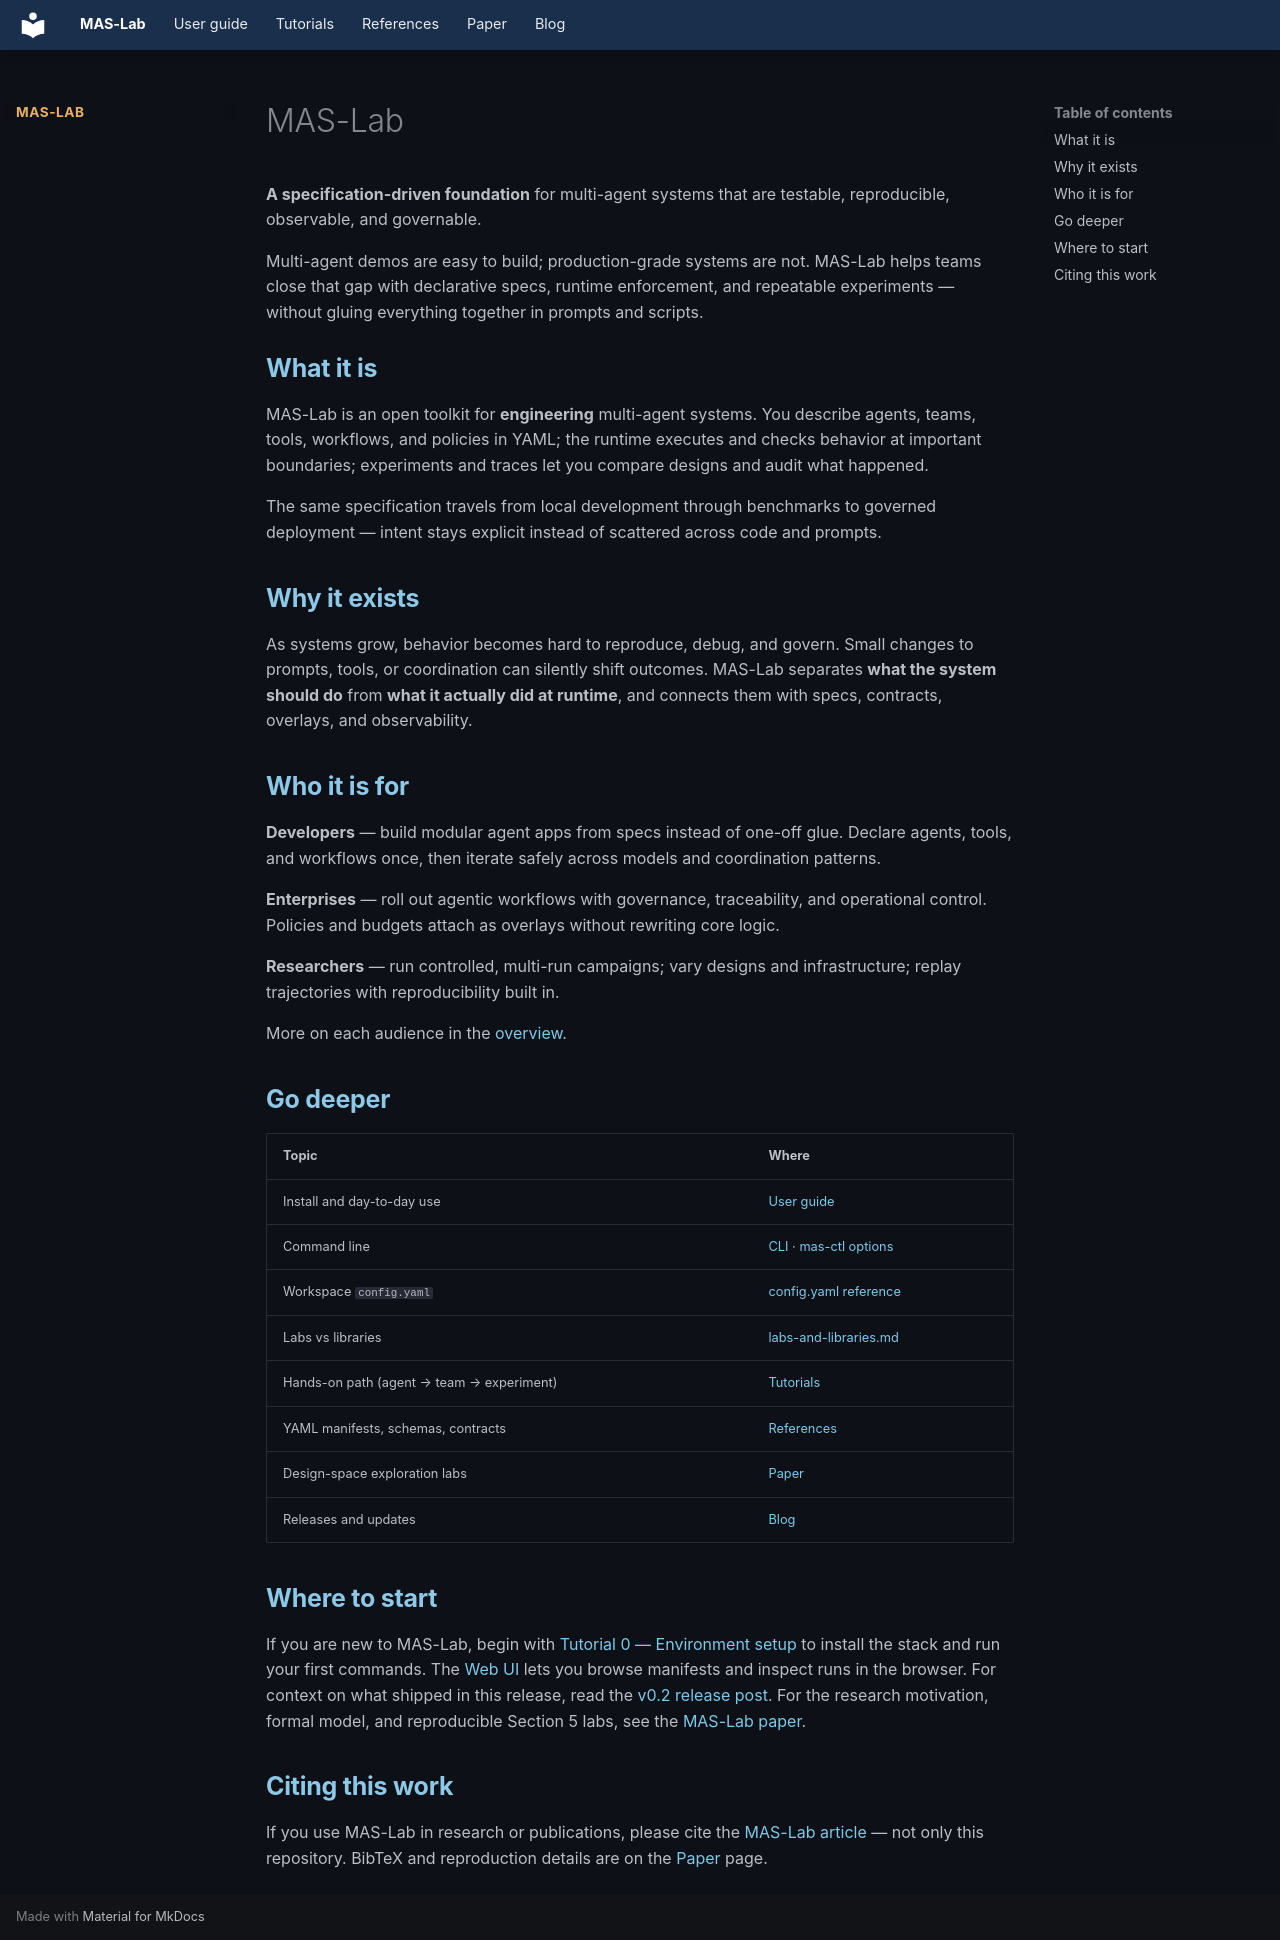

repository: outshift-open/mas-lab · page: index.html · generator: mkdocs

<!--
  Copyright (c) 2026 Cisco Systems, Inc. and its affiliates
  SPDX-License-Identifier: Apache-2.0
-->
# MAS-Lab

**A specification-driven foundation** for multi-agent systems that are testable,
reproducible, observable, and governable.

Multi-agent demos are easy to build; production-grade systems are not. MAS-Lab
helps teams close that gap with declarative specs, runtime enforcement, and
repeatable experiments — without gluing everything together in prompts and scripts.

<div class="mas-home" markdown="1">

## What it is

MAS-Lab is an open toolkit for **engineering** multi-agent systems. You describe
agents, teams, tools, workflows, and policies in YAML; the runtime executes and
checks behavior at important boundaries; experiments and traces let you compare
designs and audit what happened.

The same specification travels from local development through benchmarks to
governed deployment — intent stays explicit instead of scattered across code and
prompts.

## Why it exists

As systems grow, behavior becomes hard to reproduce, debug, and govern. Small
changes to prompts, tools, or coordination can silently shift outcomes. MAS-Lab
separates **what the system should do** from **what it actually did at runtime**,
and connects them with specs, contracts, overlays, and observability.

## Who it is for

**Developers** — build modular agent apps from specs instead of one-off glue.
Declare agents, tools, and workflows once, then iterate safely across models and
coordination patterns.

**Enterprises** — roll out agentic workflows with governance, traceability, and
operational control. Policies and budgets attach as overlays without rewriting
core logic.

**Researchers** — run controlled, multi-run campaigns; vary designs and
infrastructure; replay trajectories with reproducibility built in.

More on each audience in the [overview](overview.md).

## Go deeper

| Topic | Where |
| --- | --- |
| Install and day-to-day use | [User guide](user-guide.md) |
| Command line | [CLI](cli/index.md) · [mas-ctl options](cli/mas-ctl.md) |
| Workspace `config.yaml` | [config.yaml reference](references/config.yaml.md) |
| Labs vs libraries | [labs-and-libraries.md](labs-and-libraries.md) |
| Hands-on path (agent → team → experiment) | [Tutorials](tutorials/index.md) |
| YAML manifests, schemas, contracts | [References](references/index.md) |
| Design-space exploration labs | [Paper](paper/index.md) |
| Releases and updates | [Blog](blog/index.md) |

## Where to start

If you are new to MAS-Lab, begin with
[Tutorial 0 — Environment setup](tutorials/00-environment-setup/README.md) to
install the stack and run your first commands. The [Web UI](ui/index.md) lets you
browse manifests and inspect runs in the browser. For context on what shipped in
this release, read the
[v0.2 release post](blog/posts/2026-09-30-v0-2-release/). For the research motivation,
formal model, and reproducible Section 5 labs, see the
[MAS-Lab paper](paper/index.md).

## Citing this work

If you use MAS-Lab in research or publications, please cite the
[MAS-Lab article](paper/index.md) — not only this repository. BibTeX and
reproduction details are on the [Paper](paper/index.md) page.

</div>
